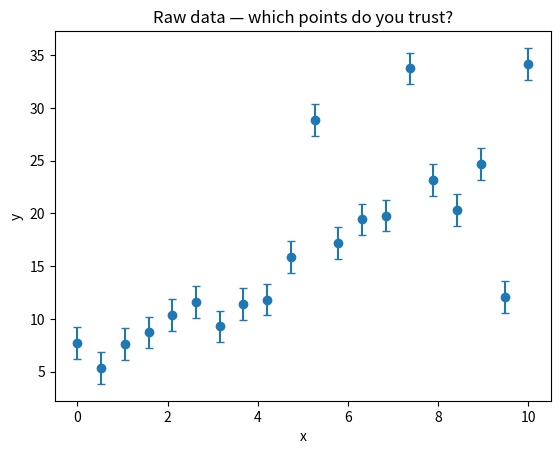
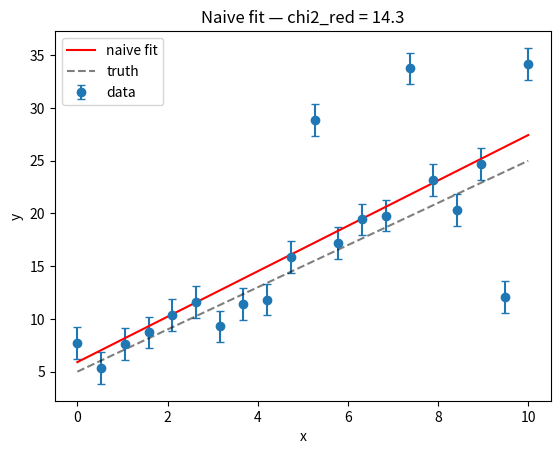
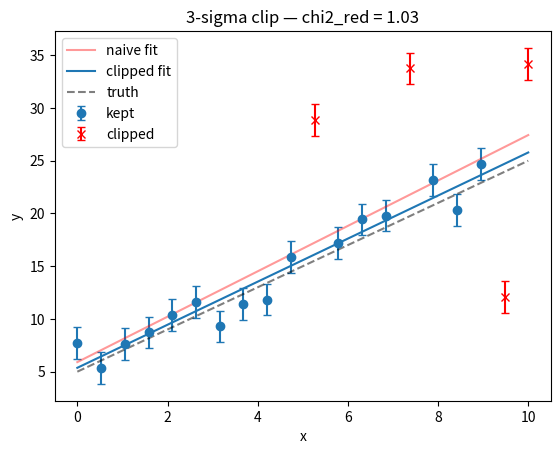
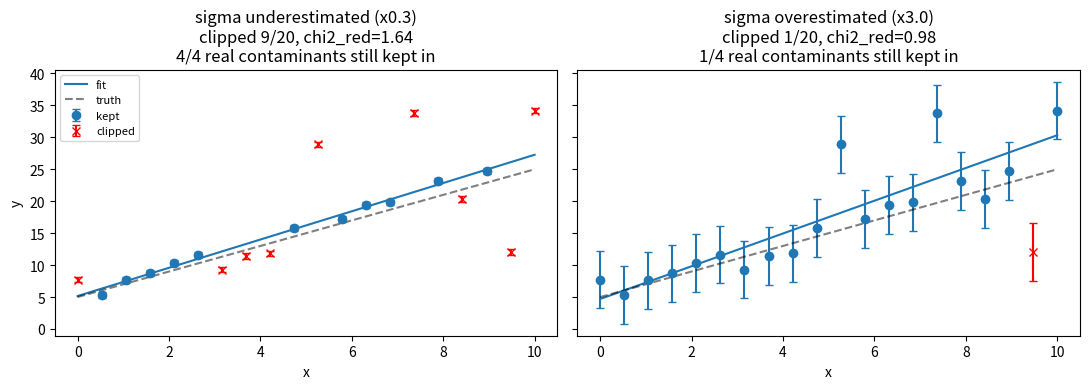

The script that saved these images, in order: (Note: this script raises an exception after producing the figures.)
import numpy as np
import matplotlib.pyplot as plt

rng = np.random.default_rng(20260827)

n = 20
x_true = np.linspace(0, 10, n)
y_true = 2.0 * x_true + 5.0
sigma = np.full(n, 1.5)
y = y_true + rng.normal(0, sigma)

# contaminate 4 points with a much larger, non-Gaussian excursion
bad = rng.choice(n, size=4, replace=False)
y[bad] += rng.choice([-1, 1], size=4) * rng.uniform(8, 15, size=4)

plt.errorbar(x_true, y, yerr=sigma, fmt='o', capsize=3)
plt.xlabel('x'); plt.ylabel('y')
plt.title('Raw data — which points do you trust?')
plt.show()

p_naive = np.polyfit(x_true, y, 1, w=1/sigma)
resid = y - np.polyval(p_naive, x_true)
chi2 = np.sum((resid / sigma) ** 2)
chi2_red = chi2 / (n - 2)
print(f"naive fit: slope={p_naive[0]:.2f}, intercept={p_naive[1]:.2f}, "
      f"chi2_red={chi2_red:.2f}  (true slope=2.00, intercept=5.00)")

xx = np.linspace(0, 10, 200)
plt.errorbar(x_true, y, yerr=sigma, fmt='o', capsize=3, label='data')
plt.plot(xx, np.polyval(p_naive, xx), 'r-', label='naive fit')
plt.plot(xx, 2.0 * xx + 5.0, 'k--', alpha=0.5, label='truth')
plt.xlabel('x'); plt.ylabel('y'); plt.legend()
plt.title(f'Naive fit — chi2_red = {chi2_red:.1f}')
plt.show()

def sigma_clip_fit(x, y, sigma, k=3.0, max_iter=10):
    mask = np.ones_like(x, dtype=bool)
    for _ in range(max_iter):
        p = np.polyfit(x[mask], y[mask], 1, w=1/sigma[mask])
        resid = (y - np.polyval(p, x)) / sigma
        new_mask = np.abs(resid) < k
        if np.array_equal(new_mask, mask):
            break
        mask = new_mask
    return p, mask

p_clip, mask = sigma_clip_fit(x_true, y, sigma, k=3.0)
resid = y[mask] - np.polyval(p_clip, x_true[mask])
chi2_red_clip = np.sum((resid / sigma[mask]) ** 2) / (mask.sum() - 2)
print(f"3-sigma clip: slope={p_clip[0]:.2f}, intercept={p_clip[1]:.2f}, "
      f"chi2_red={chi2_red_clip:.2f}, clipped {(~mask).sum()} of {n} points")
print(f"actually-contaminated indices: {sorted(bad)}; clipped indices: {sorted(np.where(~mask)[0])}")

plt.errorbar(x_true[mask], y[mask], yerr=sigma[mask], fmt='o', capsize=3, color='C0', label='kept')
plt.errorbar(x_true[~mask], y[~mask], yerr=sigma[~mask], fmt='x', capsize=3, color='r', label='clipped')
plt.plot(xx, np.polyval(p_naive, xx), 'r-', alpha=0.4, label='naive fit')
plt.plot(xx, np.polyval(p_clip, xx), 'C0-', label='clipped fit')
plt.plot(xx, 2.0 * xx + 5.0, 'k--', alpha=0.5, label='truth')
plt.xlabel('x'); plt.ylabel('y'); plt.legend()
plt.title(f'3-sigma clip — chi2_red = {chi2_red_clip:.2f}')
plt.show()

fig, axes = plt.subplots(1, 2, figsize=(11, 4), sharey=True)

for ax, factor, label in zip(axes, [0.3, 3.0], ['sigma underestimated (x0.3)', 'sigma overestimated (x3.0)']):
    sigma_wrong = sigma * factor
    p_w, mask_w = sigma_clip_fit(x_true, y, sigma_wrong, k=3.0)
    r_w = y[mask_w] - np.polyval(p_w, x_true[mask_w])
    cr_w = np.sum((r_w / sigma_wrong[mask_w]) ** 2) / (mask_w.sum() - 2)
    n_true_bad_kept = len(set(np.where(~mask_w)[0]) & set(bad))

    ax.errorbar(x_true[mask_w], y[mask_w], yerr=sigma_wrong[mask_w], fmt='o', capsize=3, color='C0', label='kept')
    ax.errorbar(x_true[~mask_w], y[~mask_w], yerr=sigma_wrong[~mask_w], fmt='x', capsize=3, color='r', label='clipped')
    ax.plot(xx, np.polyval(p_w, xx), 'C0-', label='fit')
    ax.plot(xx, 2.0 * xx + 5.0, 'k--', alpha=0.5, label='truth')
    ax.set_title(f'{label}\nclipped {(~mask_w).sum()}/{n}, chi2_red={cr_w:.2f}\n{n_true_bad_kept}/4 real contaminants still kept in')
    ax.set_xlabel('x')
axes[0].set_ylabel('y'); axes[0].legend(fontsize=8)
plt.tight_layout()
plt.show()

from ipywidgets import interact, FloatSlider

@interact(k=FloatSlider(value=3.0, min=1.0, max=6.0, step=0.25, description='k (sigma)'))
def explore_clipping(k):
    p, m = sigma_clip_fit(x_true, y, sigma, k=k)
    r = y[m] - np.polyval(p, x_true[m])
    cr = np.sum((r / sigma[m]) ** 2) / (m.sum() - 2) if m.sum() > 2 else np.nan

    plt.figure(figsize=(6, 4))
    plt.errorbar(x_true[m], y[m], yerr=sigma[m], fmt='o', capsize=3, color='C0', label='kept')
    plt.errorbar(x_true[~m], y[~m], yerr=sigma[~m], fmt='x', capsize=3, color='r', label='clipped')
    plt.plot(xx, np.polyval(p, xx), 'C0-', label='fit')
    plt.plot(xx, 2.0 * xx + 5.0, 'k--', alpha=0.5, label='truth')
    plt.xlabel('x'); plt.ylabel('y'); plt.legend(loc='upper left')
    plt.title(f'k={k:.2f}: clipped {(~m).sum()} of {n} points, chi2_red={cr:.2f}')
    plt.show()

from scipy.optimize import minimize
from scipy.stats import norm

def neg_log_likelihood(theta, x, y, sigma):
    m, b, Pb, Yb, lnVb = theta
    Pb = np.clip(Pb, 1e-6, 1 - 1e-6)
    Vb = np.exp(lnVb)
    model = m * x + b
    good = (1 - Pb) * norm.pdf(y, loc=model, scale=sigma)
    bad_pop = Pb * norm.pdf(y, loc=Yb, scale=np.sqrt(Vb + sigma**2))
    return -np.sum(np.log(good + bad_pop + 1e-300))

# start from the sigma-clip fit — a sensible, defensible initial guess
theta0 = [p_clip[0], p_clip[1], 0.2, np.mean(y), np.log(50.0)]
result = minimize(neg_log_likelihood, theta0, args=(x_true, y, sigma), method='Nelder-Mead')
m_mix, b_mix, Pb_mix, Yb_mix, lnVb_mix = result.x
print(f"mixture fit: slope={m_mix:.2f}, intercept={b_mix:.2f}, "
      f"outlier fraction Pb={Pb_mix:.2f} (true fraction = {len(bad)/n:.2f})")

# per-point posterior probability of belonging to the "bad" population
Vb_mix = np.exp(lnVb_mix)
model_mix = m_mix * x_true + b_mix
good_l = (1 - Pb_mix) * norm.pdf(y, loc=model_mix, scale=sigma)
bad_l = Pb_mix * norm.pdf(y, loc=Yb_mix, scale=np.sqrt(Vb_mix + sigma**2))
p_bad = bad_l / (good_l + bad_l)

plt.scatter(x_true, y, c=p_bad, cmap='coolwarm', s=80, edgecolor='k', vmin=0, vmax=1)
plt.colorbar(label='posterior P(outlier)')
plt.plot(xx, m_mix * xx + b_mix, 'g-', label='mixture fit')
plt.plot(xx, np.polyval(p_clip, xx), 'C0--', alpha=0.6, label='sigma-clip fit')
plt.plot(xx, 2.0 * xx + 5.0, 'k:', alpha=0.5, label='truth')
plt.xlabel('x'); plt.ylabel('y'); plt.legend()
plt.title('Mixture model: color = probability this point is an outlier')
plt.show()

print("point-by-point P(outlier):")
for i in np.argsort(-p_bad)[:6]:
    flag = 'REAL contaminant' if i in bad else 'clean'
    print(f"  point {i}: P(outlier)={p_bad[i]:.2f}  [{flag}]")
